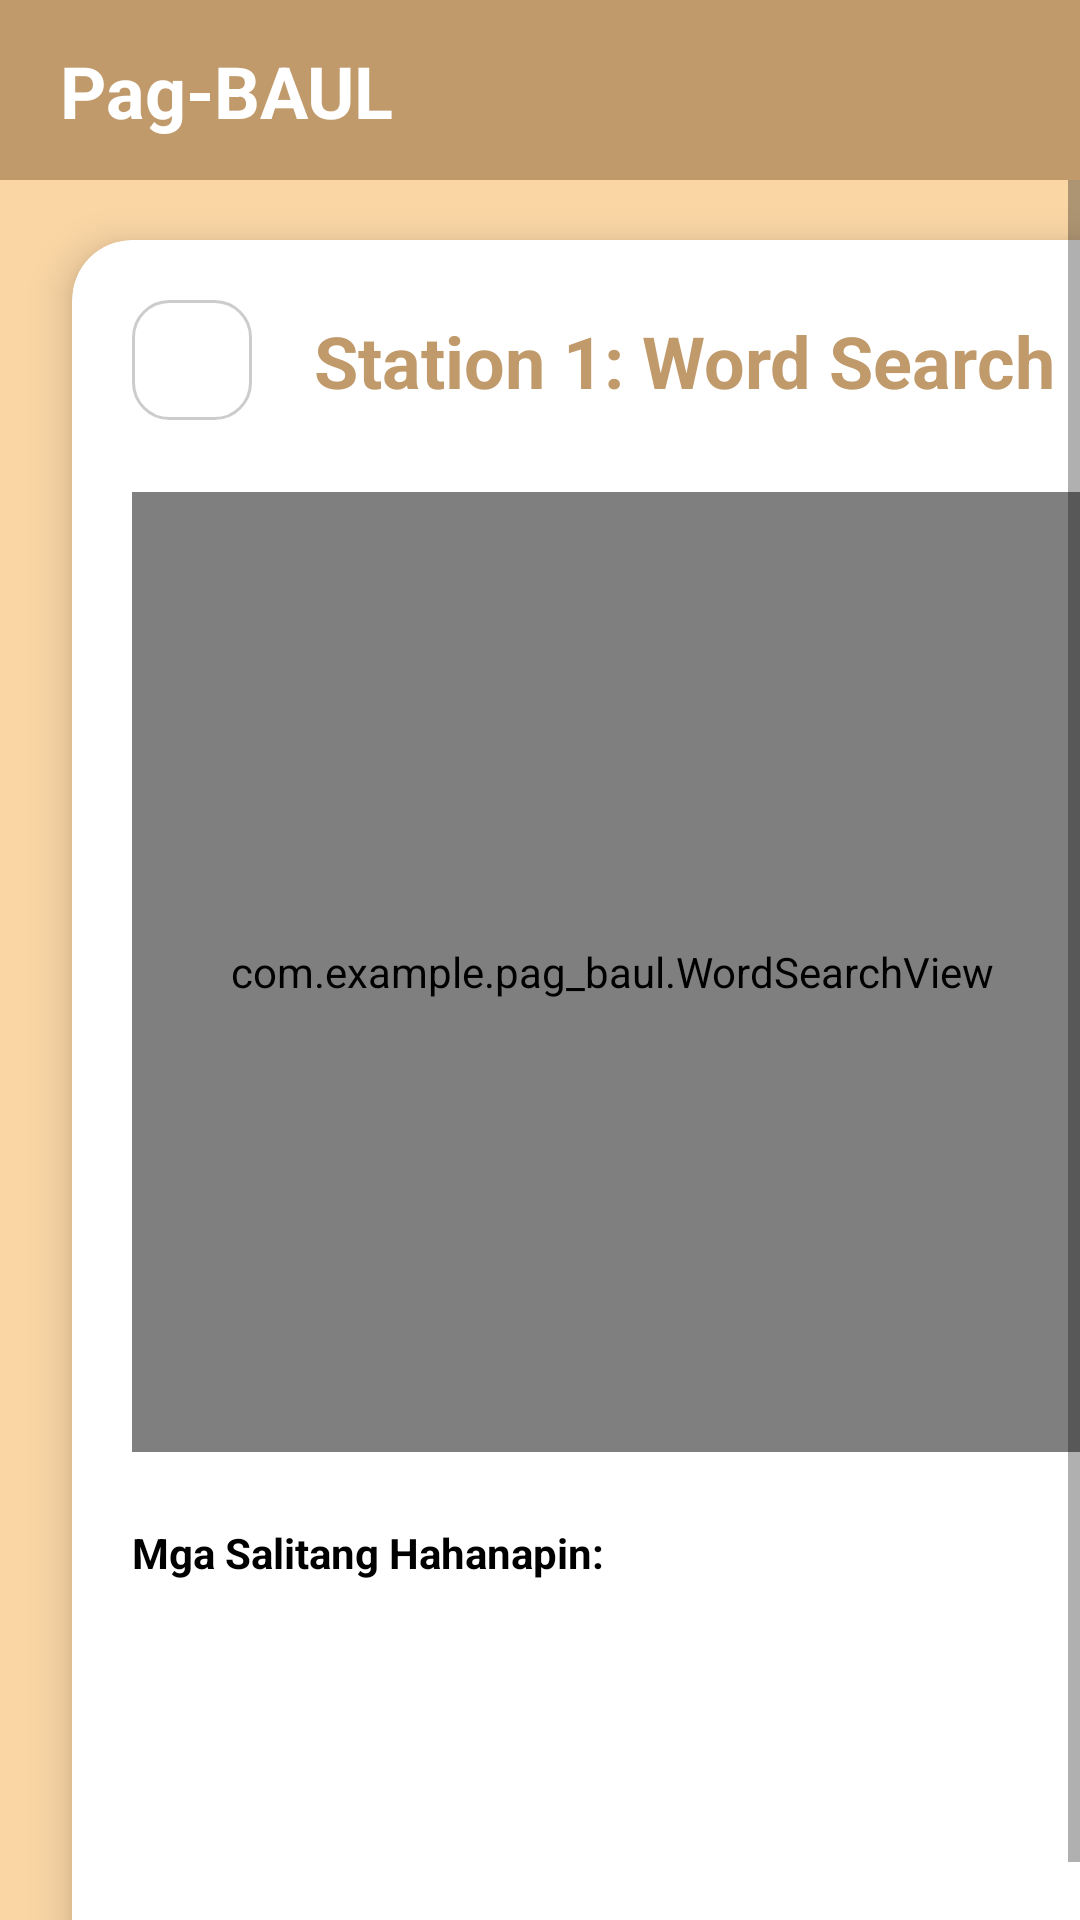

Write the Android layout XML for this screen, with the resource values it uses.
<!-- AndroidManifest.xml: application theme Theme.PagBAUL -->
<!-- res/layout/fragment_book3_station1.xml -->
<?xml version="1.0" encoding="utf-8"?>
<androidx.constraintlayout.widget.ConstraintLayout xmlns:android="http://schemas.android.com/apk/res/android"
    xmlns:app="http://schemas.android.com/apk/res-auto"
    android:layout_width="match_parent"
    android:layout_height="match_parent"
    android:background="#FAD6A5">

    
    <androidx.constraintlayout.widget.ConstraintLayout
        android:id="@+id/navbar"
        android:layout_width="match_parent"
        android:layout_height="60dp"
        android:background="#C19A6B"
        android:paddingStart="20dp"
        app:layout_constraintTop_toTopOf="parent"
        app:layout_constraintStart_toStartOf="parent"
        app:layout_constraintEnd_toEndOf="parent">

        <TextView
            android:id="@+id/tvLogo"
            android:layout_width="wrap_content"
            android:layout_height="wrap_content"
            android:text="Pag-BAUL"
            android:textColor="@android:color/white"
            android:textSize="24sp"
            android:textStyle="bold"
            app:layout_constraintStart_toStartOf="parent"
            app:layout_constraintTop_toTopOf="parent"
            app:layout_constraintBottom_toBottomOf="parent"/>

    </androidx.constraintlayout.widget.ConstraintLayout>

    
    <ScrollView
        android:layout_width="match_parent"
        android:layout_height="0dp"
        android:fillViewport="true"
        app:layout_constraintTop_toBottomOf="@+id/navbar"
        app:layout_constraintBottom_toBottomOf="parent">

        
        <androidx.cardview.widget.CardView
            android:layout_width="match_parent"
            android:layout_height="wrap_content"
            android:layout_marginTop="20dp"
            android:layout_marginStart="24dp"
            android:layout_marginEnd="24dp"
            android:layout_marginBottom="24dp"
            app:cardCornerRadius="20dp"
            app:cardElevation="8dp"
            app:cardBackgroundColor="@android:color/white">

            <androidx.constraintlayout.widget.ConstraintLayout
                android:layout_width="match_parent"
                android:layout_height="wrap_content"
                android:padding="20dp">

                
                <ImageView
                    android:id="@+id/btnBack"
                    android:layout_width="40dp"
                    android:layout_height="40dp"
                    android:src="@drawable/ic_arrow_back"
                    android:padding="8dp"
                    android:background="@drawable/rounded_border"
                    app:tint="@android:color/black"
                    app:layout_constraintStart_toStartOf="parent"
                    app:layout_constraintTop_toTopOf="parent"/>

                
                <TextView
                    android:id="@+id/tvTitle"
                    android:layout_width="0dp"
                    android:layout_height="wrap_content"
                    android:text="Station 1: Word Search"
                    android:textSize="24sp"
                    android:textStyle="bold"
                    android:textColor="#C19A6B"
                    android:gravity="center"
                    android:layout_marginStart="8dp"
                    app:layout_constraintStart_toEndOf="@id/btnBack"
                    app:layout_constraintEnd_toEndOf="parent"
                    app:layout_constraintTop_toTopOf="@id/btnBack"
                    app:layout_constraintBottom_toBottomOf="@id/btnBack"/>

                
                <view
                    class="com.example.pag_baul.WordSearchView"
                    android:id="@+id/wordSearchView"
                    android:layout_width="0dp"
                    android:layout_height="0dp"
                    android:layout_marginTop="24dp"
                    android:background="@drawable/blue_border_background"
                    android:padding="8dp"
                    app:layout_constraintDimensionRatio="1:1"
                    app:layout_constraintEnd_toEndOf="parent"
                    app:layout_constraintStart_toStartOf="parent"
                    app:layout_constraintTop_toBottomOf="@id/btnBack"
                    app:layout_constraintWidth_max="400dp"/>

                
                <TextView
                    android:id="@+id/tvWordsTitle"
                    android:layout_width="wrap_content"
                    android:layout_height="wrap_content"
                    android:text="Mga Salitang Hahanapin:"
                    android:textStyle="bold"
                    android:textColor="#000"
                    android:layout_marginTop="24dp"
                    app:layout_constraintStart_toStartOf="parent"
                    app:layout_constraintTop_toBottomOf="@id/wordSearchView" />

                
                <GridLayout
                    android:id="@+id/words_to_find_container"
                    android:layout_width="0dp"
                    android:layout_height="wrap_content"
                    android:layout_marginTop="8dp"
                    android:columnCount="2"
                    android:rowCount="5"
                    android:alignmentMode="alignBounds"
                    android:useDefaultMargins="true"
                    app:layout_constraintStart_toStartOf="parent"
                    app:layout_constraintEnd_toEndOf="parent"
                    app:layout_constraintTop_toBottomOf="@id/tvWordsTitle" />

                
                <Button
                    android:id="@+id/btnDone"
                    android:layout_width="wrap_content"
                    android:layout_height="wrap_content"
                    android:text="DONE"
                    android:backgroundTint="#C19A6B"
                    android:textColor="#FFFFFF"
                    android:visibility="gone"
                    android:layout_marginTop="24dp"
                    app:layout_constraintEnd_toEndOf="parent"
                    app:layout_constraintStart_toStartOf="parent"
                    app:layout_constraintTop_toBottomOf="@+id/words_to_find_container"
                    app:layout_constraintBottom_toBottomOf="parent"/>

            </androidx.constraintlayout.widget.ConstraintLayout>

        </androidx.cardview.widget.CardView>
    </ScrollView>

</androidx.constraintlayout.widget.ConstraintLayout>
<!-- resources referenced by this layout -->
<resources>
  <!-- drawable blue_border_background (drawable) -->
  <?xml version="1.0" encoding="utf-8"?>
  <shape xmlns:android="http://schemas.android.com/apk/res/android"
      android:shape="rectangle">
      <solid android:color="#FFFFFF"/> 
      <stroke
          android:width="4dp"
          android:color="#2196F3" /> 
      <corners android:radius="8dp" /> 
  </shape>
  <!-- drawable rounded_border (drawable) -->
  <?xml version="1.0" encoding="utf-8"?>
  <shape xmlns:android="http://schemas.android.com/apk/res/android">
      <solid android:color="#FFFFFF"/>
      <stroke android:width="1dp" android:color="#CCCCCC"/> 
      <corners android:radius="12dp"/>
  </shape>
  <style name="Theme.PagBAUL" parent="Theme.AppCompat.Light.NoActionBar">
          
  
          
          <item name="colorPrimary">@color/primary_brown</item>
  
          
          <item name="colorPrimaryDark">@color/primary_brown_dark</item>
  
          
          <item name="colorAccent">@color/secondary_cream_dark</item>
  
          
          <item name="android:windowBackground">@color/app_background</item>
      </style>
  <color name="primary_brown">#C19A6B</color>
  <color name="primary_brown_dark">#8D6E42</color>
  <color name="secondary_cream_dark">#C6A475</color>
  <color name="app_background">#FAD6A5</color>
</resources>
